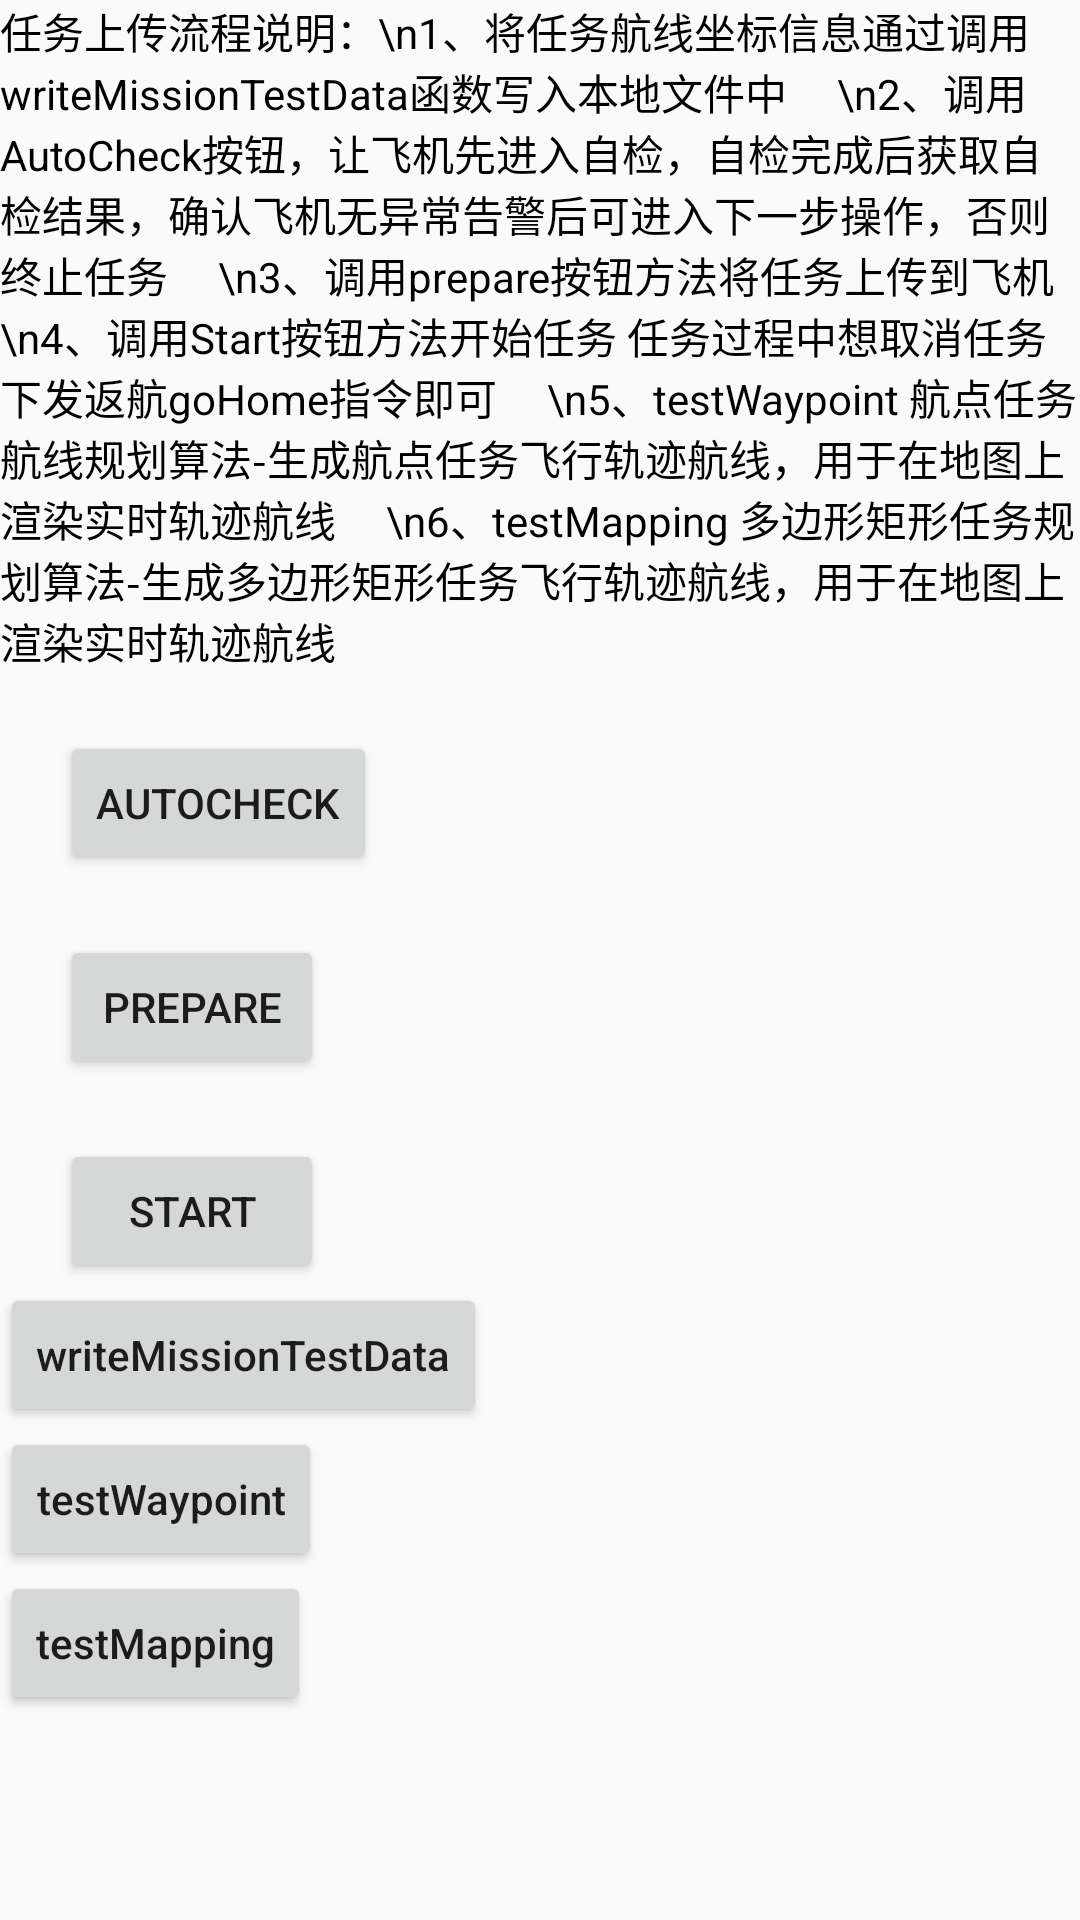

Android layout source for this screen:
<!-- AndroidManifest.xml: application theme AppTheme -->
<!-- res/layout/activity_evo2_waypoint.xml -->
<?xml version="1.0" encoding="utf-8"?>
<androidx.constraintlayout.widget.ConstraintLayout xmlns:android="http://schemas.android.com/apk/res/android"
    android:layout_width="match_parent"
    android:layout_height="match_parent"
    xmlns:app="http://schemas.android.com/apk/res-auto">
<TextView
    android:id="@+id/waypointInfo"
    android:textColor="@color/black"
    android:text="任务上传流程说明：\n1、将任务航线坐标信息通过调用writeMissionTestData函数写入本地文件中
    \n2、调用AutoCheck按钮，让飞机先进入自检，自检完成后获取自检结果，确认飞机无异常告警后可进入下一步操作，否则终止任务
    \n3、调用prepare按钮方法将任务上传到飞机
    \n4、调用Start按钮方法开始任务 任务过程中想取消任务 下发返航goHome指令即可
    \n5、testWaypoint 航点任务航线规划算法-生成航点任务飞行轨迹航线，用于在地图上渲染实时轨迹航线
    \n6、testMapping 多边形矩形任务规划算法-生成多边形矩形任务飞行轨迹航线，用于在地图上渲染实时轨迹航线"
    app:layout_constraintStart_toStartOf="parent"
    app:layout_constraintTop_toTopOf="parent"
    android:layout_width="match_parent"
    android:layout_height="wrap_content"/>
    <Button
        android:id="@+id/autoCheck"
        android:layout_width="wrap_content"
        android:layout_height="wrap_content"
        android:text="autoCheck"
        android:layout_margin="@dimen/common_20dp"
        app:layout_constraintTop_toBottomOf="@+id/waypointInfo"
        app:layout_constraintStart_toStartOf="parent"/>

    <Button
        android:id="@+id/prepare"
        android:layout_width="wrap_content"
        android:layout_height="wrap_content"
        android:text="prepare"
        android:layout_margin="@dimen/common_20dp"
        app:layout_constraintStart_toStartOf="parent"
        app:layout_constraintTop_toBottomOf="@+id/autoCheck"/>

    <Button
        android:id="@+id/start"
        android:layout_width="wrap_content"
        android:layout_height="wrap_content"
        android:text="start"
        android:layout_margin="@dimen/common_20dp"
        app:layout_constraintStart_toStartOf="parent"
        app:layout_constraintTop_toBottomOf="@+id/prepare"/>

    <Button
        android:id="@+id/pause"
        android:layout_width="wrap_content"
        android:layout_height="wrap_content"
        android:text="pause"
        android:visibility="gone"
        android:layout_margin="@dimen/common_20dp"
        app:layout_constraintStart_toStartOf="parent"
        app:layout_constraintTop_toBottomOf="@+id/start"/>

    <Button
        android:id="@+id/resume"
        android:layout_width="wrap_content"
        android:layout_height="wrap_content"
        android:text="continue"
        android:layout_margin="@dimen/common_20dp"
        android:visibility="gone"
        app:layout_constraintStart_toStartOf="parent"
        app:layout_constraintTop_toBottomOf="@+id/pause"/>

    <Button
        android:id="@+id/cancel"
        android:layout_width="wrap_content"
        android:layout_height="wrap_content"
        android:text="cancel"
        android:visibility="gone"
        android:layout_margin="@dimen/common_20dp"
        app:layout_constraintStart_toStartOf="parent"
        app:layout_constraintTop_toBottomOf="@+id/resume"/>

    <Button
        android:id="@+id/download"
        android:layout_width="wrap_content"
        android:layout_height="wrap_content"
        android:text="download"
        android:visibility="gone"
        android:layout_margin="@dimen/common_20dp"
        app:layout_constraintStart_toStartOf="parent"
        app:layout_constraintTop_toBottomOf="@+id/cancel"/>

    <Button
        android:id="@+id/writeMissionTestData"
        android:layout_width="wrap_content"
        android:layout_height="wrap_content"
        android:layout_alignParentLeft="true"
        android:text="writeMissionTestData"
        app:layout_constraintStart_toStartOf="parent"
        app:layout_constraintTop_toBottomOf="@+id/download"
        android:textAllCaps="false" />
    <Button
        android:id="@+id/testWaypoint"
        android:layout_width="wrap_content"
        android:layout_height="wrap_content"
        android:layout_alignParentLeft="true"
        app:layout_constraintStart_toStartOf="parent"
        app:layout_constraintTop_toBottomOf="@+id/writeMissionTestData"
        android:text="testWaypoint"
        android:textAllCaps="false" />
    <Button
        android:id="@+id/testMapping"
        android:layout_width="wrap_content"
        android:layout_height="wrap_content"
        android:layout_alignParentLeft="true"
        app:layout_constraintStart_toStartOf="parent"
        app:layout_constraintTop_toBottomOf="@+id/testWaypoint"
        android:text="testMapping"
        android:textAllCaps="false" />
</androidx.constraintlayout.widget.ConstraintLayout>
<!-- resources referenced by this layout -->
<resources>
  <dimen name="common_20dp">20dp</dimen>
  <style name="AppTheme" parent="Theme.AppCompat.Light.DarkActionBar">
          
          <item name="colorPrimary">@color/colorPrimary</item>
          <item name="colorPrimaryDark">@color/colorPrimaryDark</item>
          <item name="colorAccent">@color/colorAccent</item>
      </style>
  <!-- not gathered from this repository: default colours our renderer supplied (Android Studio template values) -->
  <color name="black">#FF000000</color>
  <color name="colorPrimary">#FF6200EE</color>
  <color name="colorPrimaryDark">#FF3700B3</color>
  <color name="colorAccent">#FF03DAC5</color>
</resources>
